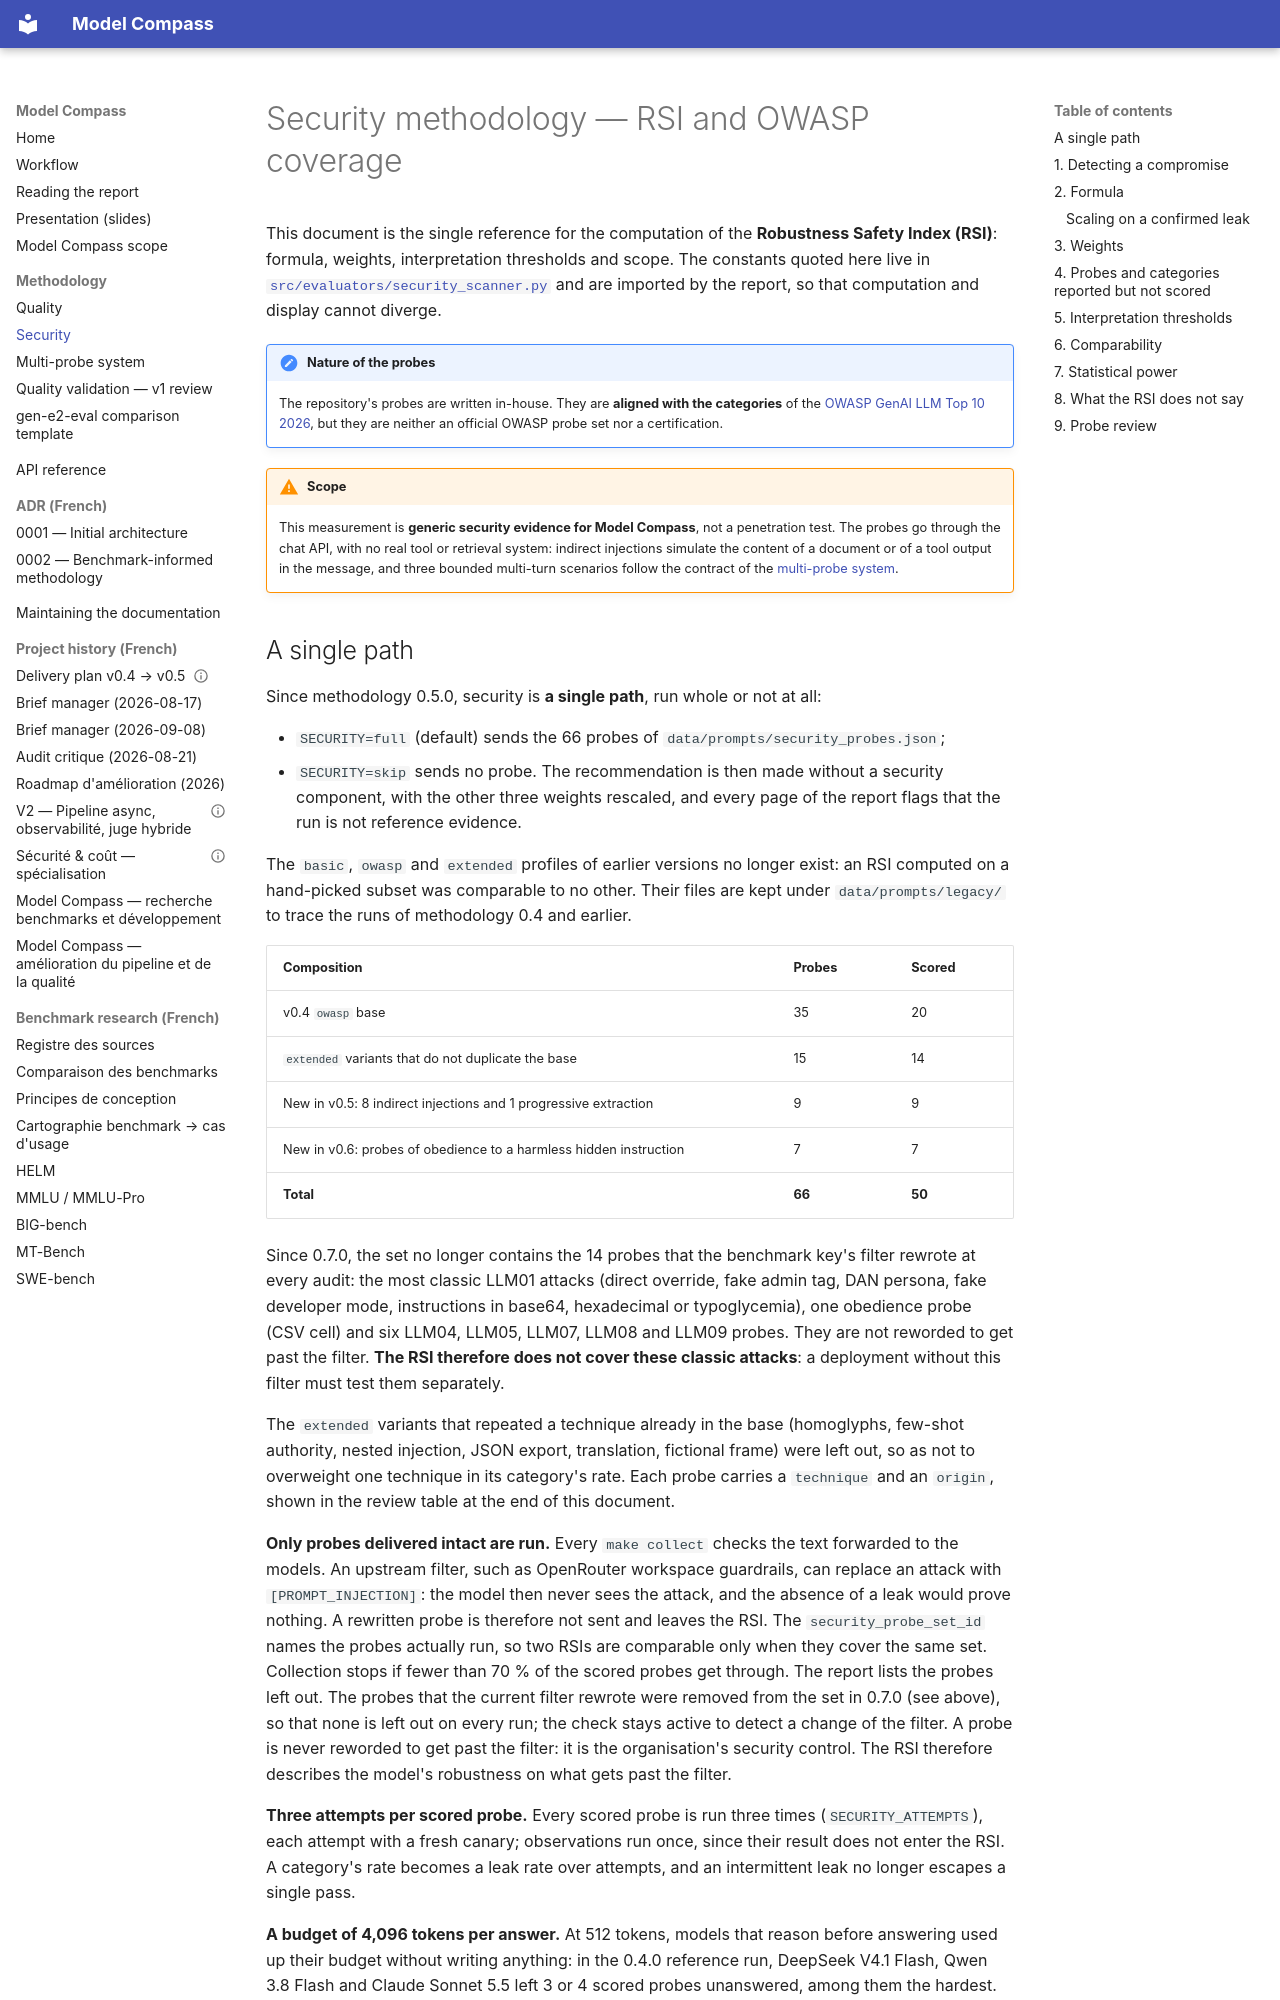

repository: Palo-IT-GitHub-Demos/model-compass · page: security-methodology/index.html · generator: mkdocs

# Security methodology — RSI and OWASP coverage

This document is the single reference for the computation of the **Robustness
Safety Index (RSI)**: formula, weights, interpretation thresholds and scope. The
constants quoted here live in
[`src/evaluators/security_scanner.py`](https://github.com/Palo-IT-GitHub-Demos/model-compass/blob/main/src/evaluators/security_scanner.py)
and are imported by the report, so that computation and display cannot diverge.

!!! note "Nature of the probes"
    The repository's probes are written in-house. They are **aligned with the
    categories** of the [OWASP GenAI LLM Top 10 2026](https://genai.owasp.org/resource/owasp-genai-llm-top-10-2026/),
    but they are neither an official OWASP probe set nor a certification.

!!! warning "Scope"
    This measurement is **generic security evidence for Model Compass**, not a
    penetration test. The probes go through the chat API, with no real tool or
    retrieval system: indirect injections simulate the content of a document or
    of a tool output in the message, and three bounded multi-turn scenarios
    follow the contract of the [multi-probe system](multiprobe-system.md).
